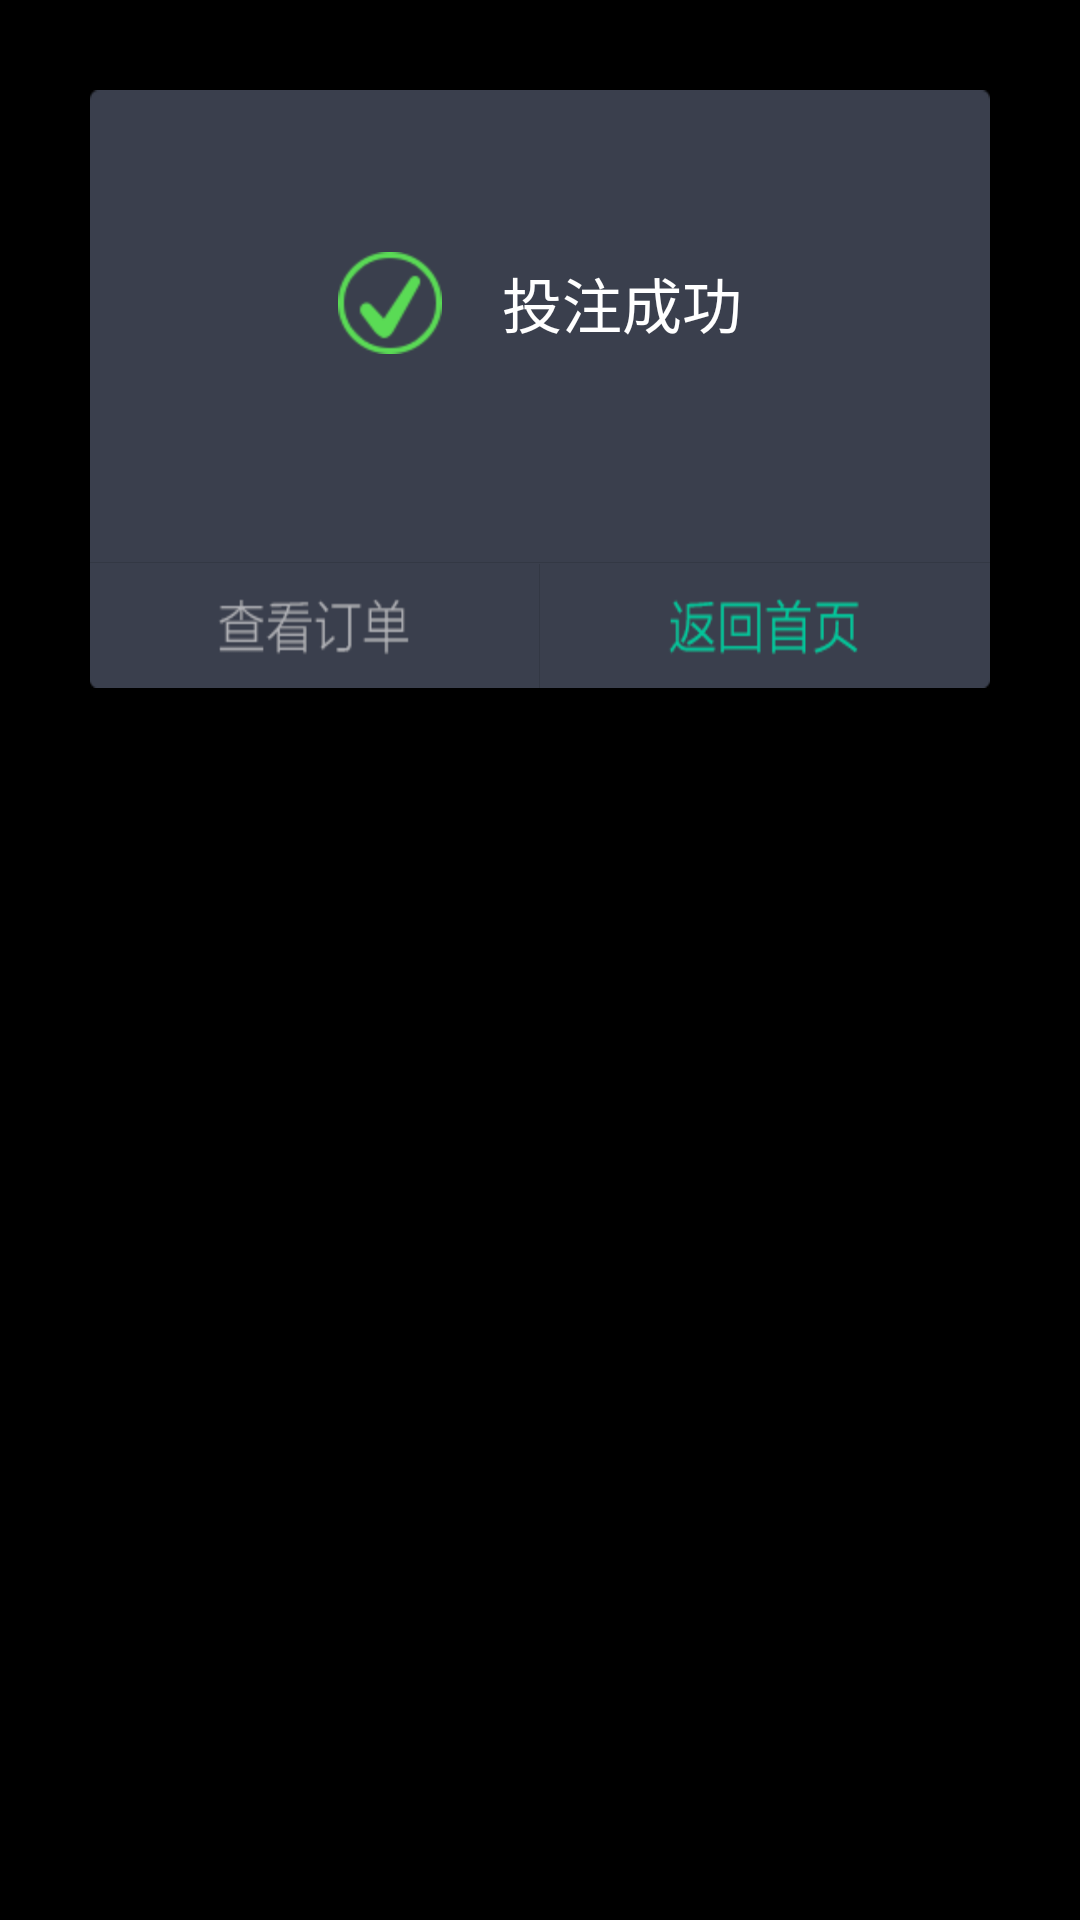

Android layout source for this screen:
<!-- AndroidManifest.xml: application theme android:Theme.Black.NoTitleBar -->
<!-- res/layout/bet_success_dialog.xml -->
<?xml version="1.0" encoding="utf-8"?>
<LinearLayout xmlns:android="http://schemas.android.com/apk/res/android"
    android:layout_width="match_parent"
    android:layout_height="wrap_content"
    android:orientation="vertical" >

    <LinearLayout
        android:layout_width="match_parent"
        android:layout_height="wrap_content"
        android:layout_margin="30dp"
        android:background="@drawable/dialog_normal"
        android:gravity="center_vertical"	
        android:orientation="vertical" >

        <LinearLayout
            android:layout_width="wrap_content"
            android:layout_height="0dip"
            android:layout_gravity="center_horizontal" 
            android:layout_weight="1"
            android:gravity="center_vertical"
            android:orientation="horizontal" >

            <ImageView
                android:layout_width="wrap_content"
                android:layout_height="wrap_content"
                android:src="@drawable/check" />

            <TextView
                android:layout_width="wrap_content"
                android:layout_height="wrap_content"
                android:layout_marginLeft="20dp"
                android:text="投注成功"
                android:textColor="@color/white"
                android:textSize="@dimen/main_textsize2" />
        </LinearLayout>

        <LinearLayout
            android:layout_width="match_parent"
            android:layout_height="wrap_content"
            android:orientation="vertical" >

            <ImageView
                android:layout_width="match_parent"
                android:layout_height="1dp"
                android:layout_marginTop="15dp"
                android:src="@drawable/divide_line" />

            <LinearLayout
                android:layout_width="match_parent"
                android:layout_height="wrap_content"
                android:orientation="horizontal" >

                <TextView
                    android:id="@+id/check_order"
                    android:layout_width="0dip"
                    android:layout_height="wrap_content"
                    android:layout_weight="1"
                    android:background="@drawable/check_order_selector" />

                <ImageView
                    android:layout_width="1dp"
                    android:layout_height="match_parent"
                    android:src="@drawable/divide_line2" />

                <TextView
                    android:id="@+id/return_home"
                    android:layout_width="0dip"
                    android:layout_height="wrap_content"
                    android:layout_weight="1"
                    android:background="@drawable/back_toindex_selector" />
            </LinearLayout>
        </LinearLayout>
    </LinearLayout>

</LinearLayout>
<!-- resources referenced by this layout -->
<resources>
  <color name="white">#FFFFFF</color>
  <dimen name="main_textsize2">20sp</dimen>
  <!-- drawable back_toindex_selector (drawable) -->
  <?xml version="1.0" encoding="utf-8"?>
  <selector xmlns:android="http://schemas.android.com/apk/res/android">
  
      <item android:drawable="@drawable/fanhuishouye_active" android:state_pressed="true"/>
      <item android:drawable="@drawable/fanhuishouye_normal"/>
  
  </selector>
  <!-- drawable check: png bitmap (drawable-hdpi, 2662 bytes) -->
  <!-- drawable check_order_selector (drawable) -->
  <?xml version="1.0" encoding="utf-8"?>
  <selector xmlns:android="http://schemas.android.com/apk/res/android">
  
      <item android:drawable="@drawable/chakandingdan_active" android:state_pressed="true"/>
      <item android:drawable="@drawable/chakandingdan_normal"/>
  
  </selector>
  <!-- drawable dialog_normal: png bitmap (drawable-hdpi, 2202 bytes) -->
  <!-- drawable divide_line: png bitmap (drawable-hdpi, 1033 bytes) -->
  <!-- drawable divide_line2: png bitmap (drawable-hdpi, 1026 bytes) -->
  <!-- drawable fanhuishouye_active: png bitmap (drawable-hdpi, 3030 bytes) -->
  <!-- drawable fanhuishouye_normal: png bitmap (drawable-hdpi, 3074 bytes) -->
  <!-- drawable chakandingdan_active: png bitmap (drawable-hdpi, 2583 bytes) -->
  <!-- drawable chakandingdan_normal: png bitmap (drawable-hdpi, 2615 bytes) -->
</resources>
